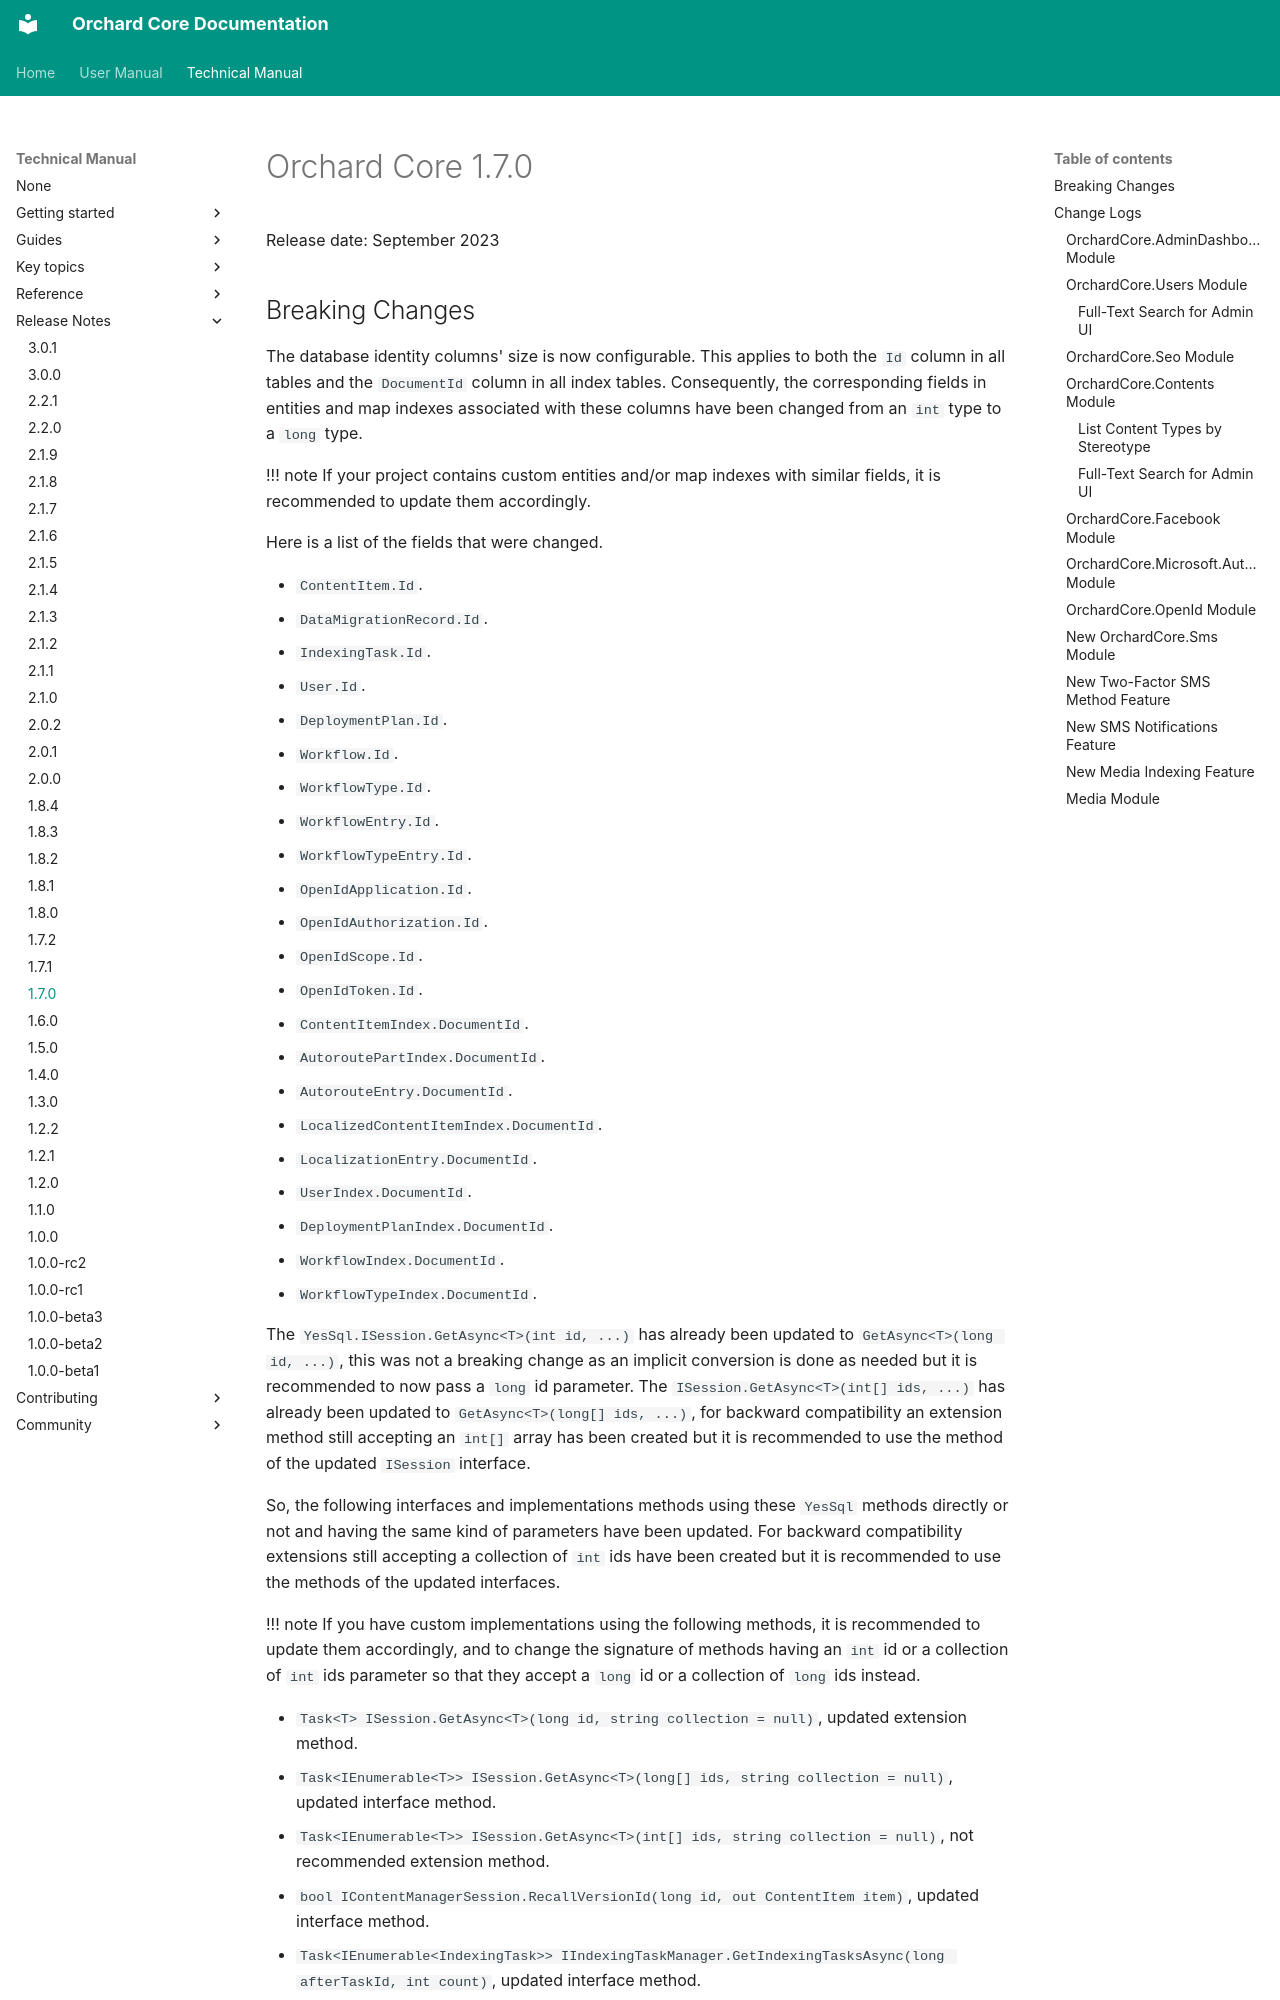

repository: OrchardCMS/OrchardCore · page: releases/1.7.0/index.html · generator: mkdocs

# Orchard Core 1.7.0

Release date: September 2023

## Breaking Changes

The database identity columns' size is now configurable. This applies to both the `Id` column in all tables and the `DocumentId` column in all index tables.
Consequently, the corresponding fields in entities and map indexes associated with these columns have been changed from an `int` type to a `long` type.

!!! note
    If your project contains custom entities and/or map indexes with similar fields, it is recommended to update them accordingly.

Here is a list of the fields that were changed.

- `ContentItem.Id`.
- `DataMigrationRecord.Id`.
- `IndexingTask.Id`.
- `User.Id`.
- `DeploymentPlan.Id`.
- `Workflow.Id`.
- `WorkflowType.Id`.
- `WorkflowEntry.Id`.
- `WorkflowTypeEntry.Id`.
- `OpenIdApplication.Id`.
- `OpenIdAuthorization.Id`.
- `OpenIdScope.Id`.
- `OpenIdToken.Id`.
- `ContentItemIndex.DocumentId`.
- `AutoroutePartIndex.DocumentId`.
- `AutorouteEntry.DocumentId`.
- `LocalizedContentItemIndex.DocumentId`.
- `LocalizationEntry.DocumentId`.
- `UserIndex.DocumentId`.
- `DeploymentPlanIndex.DocumentId`.
- `WorkflowIndex.DocumentId`.
- `WorkflowTypeIndex.DocumentId`.

The `YesSql.ISession.GetAsync<T>(int id, ...)` has already been updated to `GetAsync<T>(long id, ...)`, this was not a breaking change as
an implicit conversion is done as needed but it is recommended to now pass a `long` id parameter. The `ISession.GetAsync<T>(int[] ids, ...)`
has already been updated to `GetAsync<T>(long[] ids, ...)`, for backward compatibility an extension method still accepting an `int[]` array
has been created but it is recommended to use the method of the updated `ISession` interface.

So, the following interfaces and implementations methods using these `YesSql` methods directly or not and having the same kind of parameters
have been updated. For backward compatibility extensions still accepting a collection of `int` ids have been created but it is recommended
to use the methods of the updated interfaces.

!!! note
    If you have custom implementations using the following methods, it is recommended to update them accordingly, and to change the signature
    of methods having an `int` id or a collection of `int` ids parameter so that they accept a `long` id or a collection of `long` ids instead.
